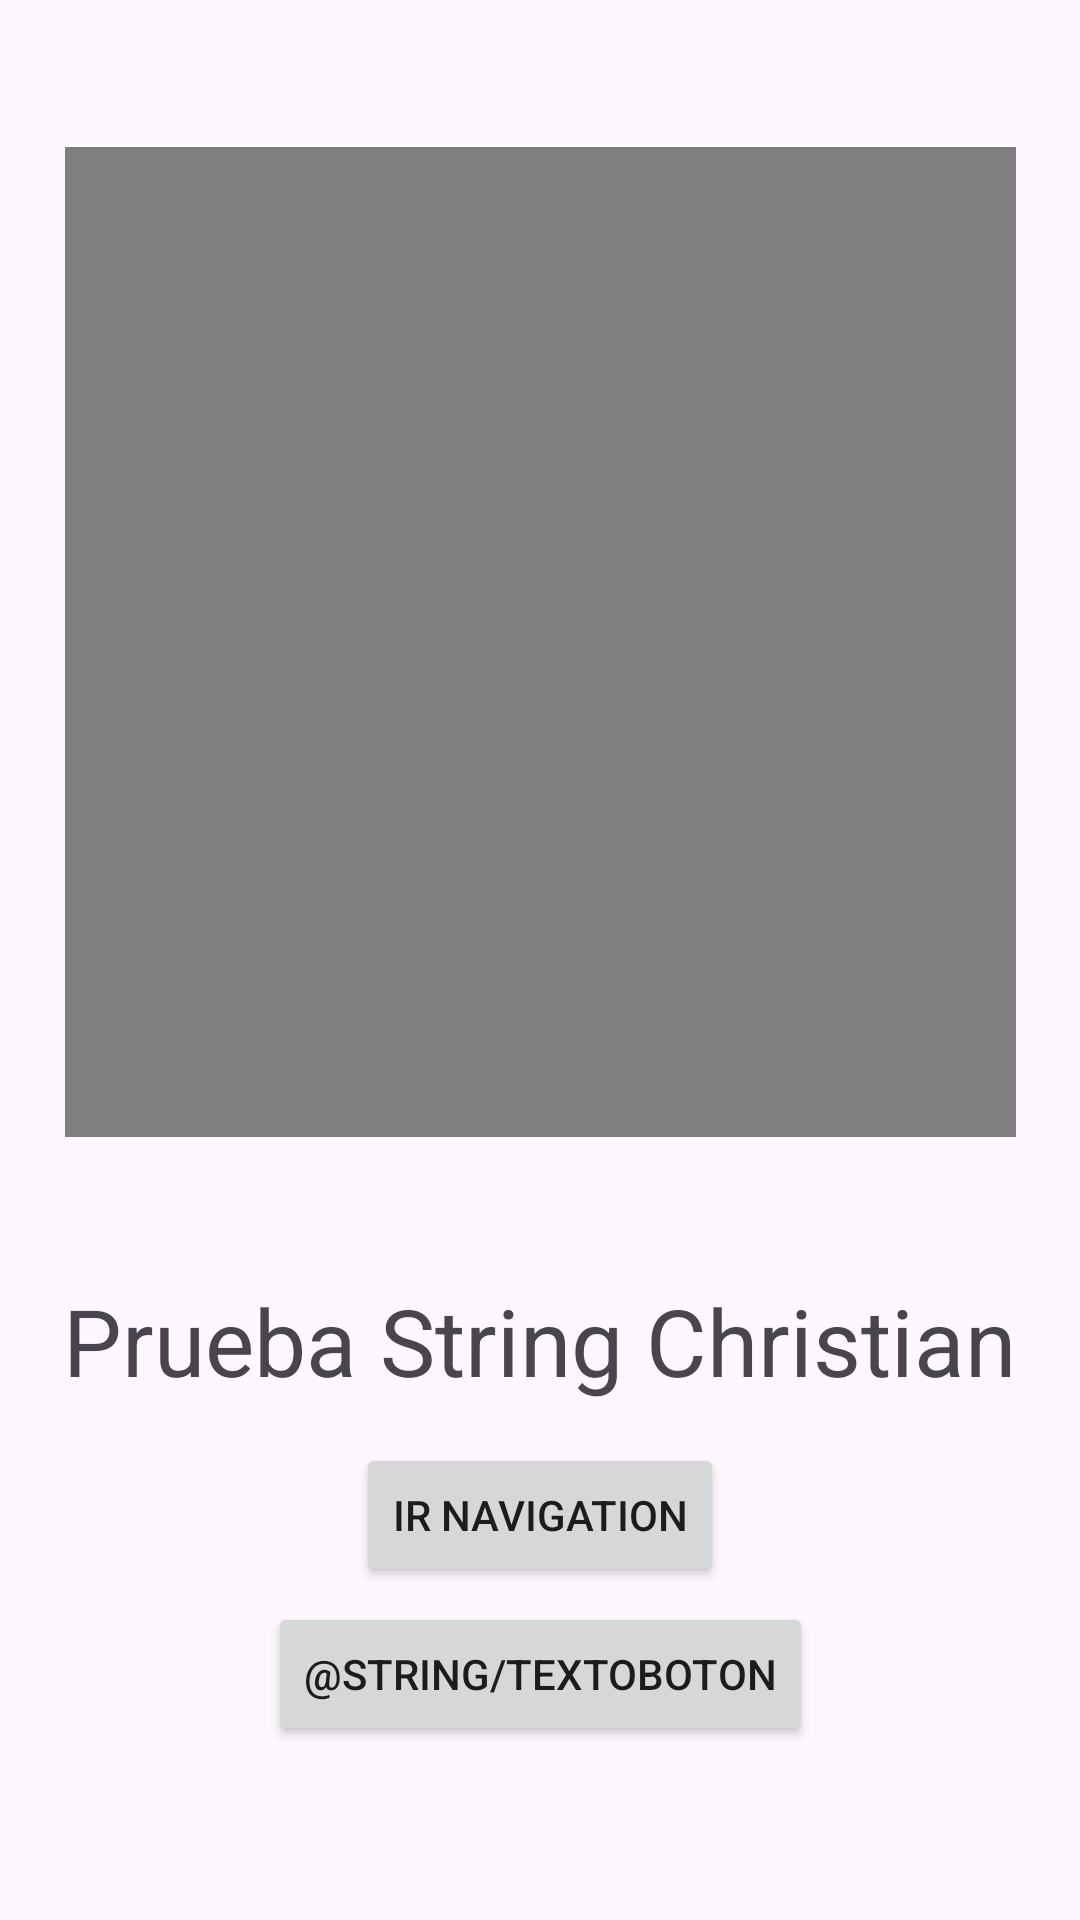

The Android layout XML behind this screen, and the referenced resources:
<!-- AndroidManifest.xml: application theme Theme.AppPrueba -->
<!-- res/layout/activity_main.xml -->
<?xml version="1.0" encoding="utf-8"?>
<androidx.constraintlayout.widget.ConstraintLayout xmlns:android="http://schemas.android.com/apk/res/android"
    xmlns:app="http://schemas.android.com/apk/res-auto"
    xmlns:tools="http://schemas.android.com/tools"
    android:layout_width="match_parent"
    android:layout_height="match_parent"
    tools:context=".MainActivity">

    <TextView
        android:id="@+id/textView"
        android:layout_width="319dp"
        android:layout_height="50dp"
        android:autoSizeTextType="uniform"
        android:text="@string/textoApp"
        app:layout_constraintBottom_toBottomOf="parent"
        app:layout_constraintEnd_toEndOf="parent"
        app:layout_constraintHorizontal_bias="0.51"
        app:layout_constraintStart_toStartOf="parent"
        app:layout_constraintTop_toTopOf="parent"
        app:layout_constraintVertical_bias="0.722" />

    <VideoView
        android:id="@+id/videoView"
        android:layout_width="317dp"
        android:layout_height="330dp"
        app:layout_constraintBottom_toTopOf="@+id/textView"
        app:layout_constraintEnd_toEndOf="parent"
        app:layout_constraintStart_toStartOf="parent"
        app:layout_constraintTop_toTopOf="parent"
        app:layout_constraintVertical_bias="0.509" />

    <Button
        android:id="@+id/buttonSegundaPantalla"
        android:layout_width="wrap_content"
        android:layout_height="wrap_content"
        android:text="@string/textoBoton"
        app:layout_constraintBottom_toBottomOf="parent"
        app:layout_constraintEnd_toEndOf="parent"
        app:layout_constraintStart_toStartOf="parent"
        app:layout_constraintTop_toBottomOf="@+id/textView"
        android:onClick="irSegundaPantalla"/>

    <Button
        android:id="@+id/button"
        android:layout_width="wrap_content"
        android:layout_height="wrap_content"
        android:text="Ir NAVIGATION"
        app:layout_constraintBottom_toTopOf="@+id/buttonSegundaPantalla"
        app:layout_constraintEnd_toEndOf="parent"
        app:layout_constraintStart_toStartOf="parent"
        app:layout_constraintTop_toBottomOf="@+id/textView" />

</androidx.constraintlayout.widget.ConstraintLayout>
<!-- resources referenced by this layout -->
<resources>
  <string name="textoApp">Prueba String Christian</string>
  <style name="Theme.AppPrueba" parent="Base.Theme.AppPrueba" />
  <style name="Base.Theme.AppPrueba" parent="Theme.Material3.DayNight.NoActionBar">
          
          
      </style>
</resources>
